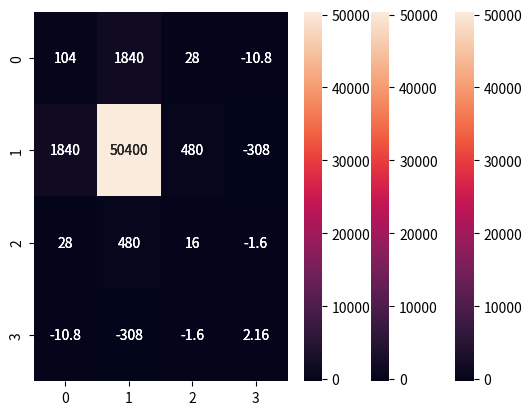

Here is the Python script that generated this plot:
import numpy as np
import pandas as pd
import seaborn as sn
import matplotlib.pyplot as plt

def main():
    # given dataset from exercise 1
    age = [30, 40, 50, 60, 40]
    income = [200, 300, 800, 600, 300]
    worked = [10, 20, 20, 20, 20]
    vacation = [4, 4, 1, 2, 5]
    # get population covariance matrix
    data = np.array([age, income, worked, vacation])
    covMatrix = np.cov(data, bias=True)
    print(covMatrix)
    print('--------------------------------------------------------------------------')
    # print as heatmap
    sn.heatmap(covMatrix, annot=True, fmt='g')
    plt.show()
    # get sample covariance matrix with numpy
    covMatrix_np = np.cov(data, bias=False)
    sn.heatmap(covMatrix, annot=True, fmt='g')
    plt.show()
    print(covMatrix_np)
    print('--------------------------------------------------------------------------')
    # get sample covariance matrix with pandas
    data = {'Age': age, 'Income': income, 'Yrs worked': worked, 'Vacation': vacation}
    df = pd.DataFrame(data, columns=['Age', 'Income', 'Yrs worked', 'Vacation'])
    covMatrix_pd = pd.DataFrame.cov(df)
    print(covMatrix_pd)
    # visualize as heatmap
    sn.heatmap(covMatrix, annot=True, fmt='g')
    plt.show()


if __name__ == "__main__":
    main()
